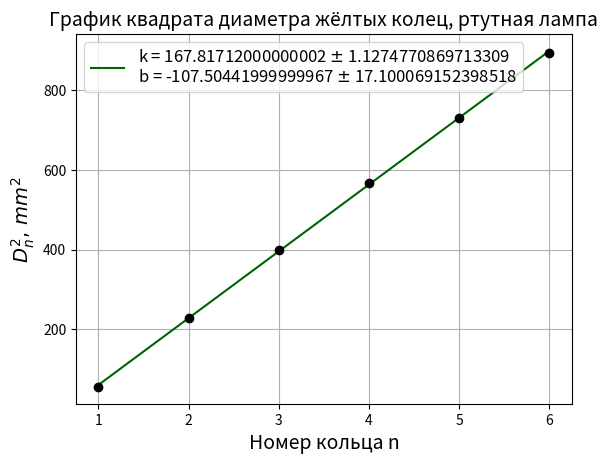

Python code for this plot:
import numpy as np
import matplotlib.pyplot as plt

"""\textnumero & 
      $R^{up}_{ylw}$ мм & 
              $R^{dn}_{ylw}$ мм & 
                        $R^{up}_{grn}$ мм & 
                                $R^{dn}_{grn}$ мм &
                                          $D_{ylw}$ мм &
                                                $D_{grn}$ мм &
                                                        $D_{avg}$ мм \\ \hline
  1 & 177.10 & 169.65 & 179.06 & 167.49 &  7.45 & 11.58 & 14.22 \\ \hline
  2 & 180.83 & 165.70 & 181.90 & 164.62 & 15.13 & 17.29 & 20.66 \\ \hline
  3 & 183.26 & 163.26 & 183.93 & 162.55 & 20.00 & 21.39 & 25.45 \\ \hline
  4 & 185.15 & 161.31 & 185.62 & 160.83 & 23.84 & 24.79 & 29.50 \\ \hline
  5 & 186.74 & 159.70 & 187.04 & 159.33 & 28.04 & 27.71 & 33.10 \\ \hline
  6 & 188.17 & 158.25 & 188.44 & 157.98 & 29.93 & 30.46 & 36.42 \\ \hline"""

Dg = '11.58 & 17.29 & 21.39 & 24.79 & 27.71 & 30.46'
Dy = '7.45 & 15.13 & 20.00 & 23.84 & 27.04 & 29.92'
Dg = np.asarray(list(map(float, Dg.split('&'))))
Dy = np.asarray(list(map(float, Dy.split('&'))))

dd = 0.02

n = '1 & 2 & 3 & 4 & 5 & 6'
n = np.asarray(list(map(int, n.split('&'))))
dn = 0

y = Dy**2
dy = 2*Dy*dd
x = n
dx = 0

plt.xlabel(r'Номер кольца n', fontsize=14)
plt.ylabel(r'$D_n^{2},\, mm^{2}$', fontsize=14)
plt.title(r'График квадрата диаметра жёлтых колец, ртутная лампа', fontsize=14)
plt.grid(True)
plt.errorbar(x, y, xerr=dx, yerr=dy, fmt='o', color='black', capsize=3)

pol = np.polyfit(x, y, deg=1, cov=True)
print(pol)

k = pol[0][0]
b = pol[0][1]
dk = pol[1][0][0]
db = pol[1][1][1]

pol = pol[0]
yfit = np.polyval(pol, x)
plt.plot(x, yfit, color="darkgreen", label=r'k = '+str(k)+' $\pm$ '+str(dk)+'\n'+'b = '+str(b)+' $\pm$ '+str(db))

plt.legend(loc='best', fontsize=12)
plt.show()